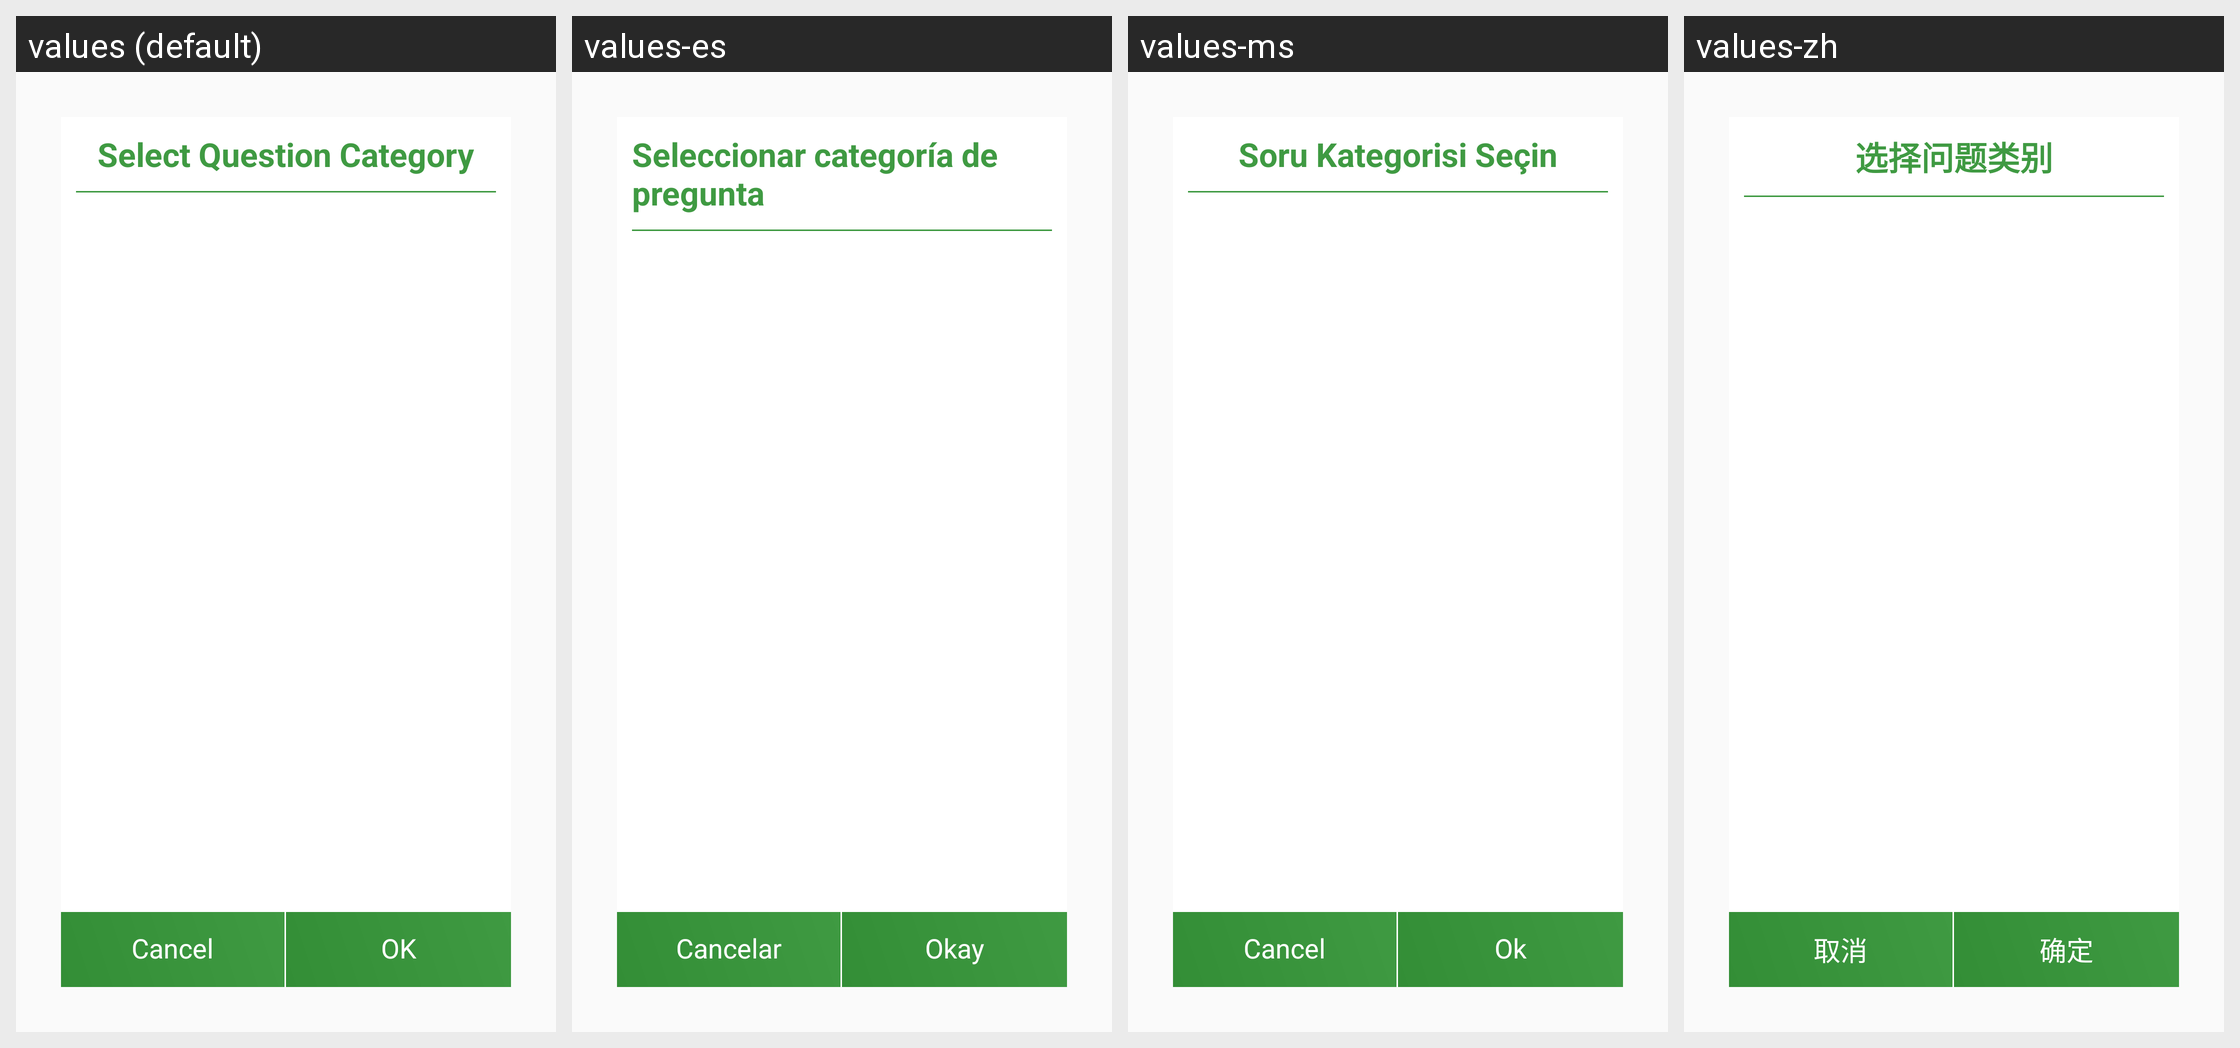

Here is an Android app screen in its default locale and in the app's own translations. Write out the translated-string differences for the strings that appear on this screen.
Android screen res/layout/dialog_set_type.xml rendered under 4 locales, left to right: values (default), values-es, values-ms, values-zh. Device: Nexus 5 (rendered at 1080×1920; each locale shown at half size, 540×960, under a caption strip naming it); theme AppTheme.
Other locales in the repository, not shown: values-ar, values-fr, values-ru.
Strings drawn on this screen, with the default value and each locale's value (text and hints the layout hard-codes, and strings that could not be matched under every locale, appear in the picture but are not listed):

select_question_category
  values: Select Question Category
  values-es: Seleccionar categoría de pregunta
  values-ms: Soru Kategorisi Seçin
  values-zh: 选择问题类别

cancel
  values: Cancel
  values-es: Cancelar
  values-ms: Cancel
  values-zh: 取消

ok
  values: OK
  values-es: Okay
  values-ms: Ok
  values-zh: 确定
